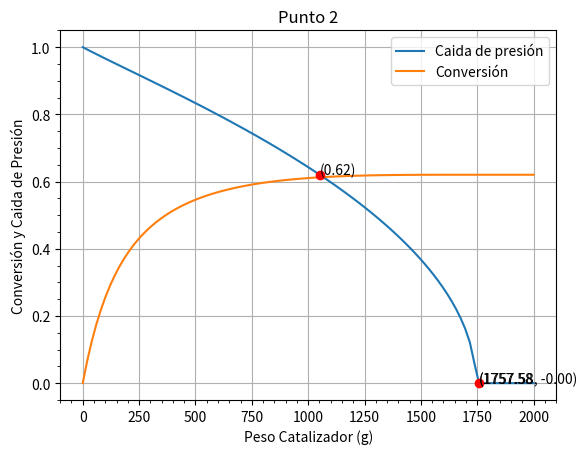

Reproduce this figure in Python.
# -*- coding: utf-8 -*-
"""
Created on Sat Mar 16 23:44:49 2024

[redacted]
"""

"Simulacion de un reactor PBR isotermico y no isobarico "


#Importaciones
import numpy as np
from scipy.integrate import odeint
import matplotlib.pyplot as plt

#Reaccion
#3A + 2B -> C + 2D

# Definición de la función para resolver la ecuación diferencial
def ecuacion_diferencial(dep, w):
    
    # Variables dependientes
    x , y = dep
    
    # Parámetros
    alpha = 0.0007 #CAMBIAR
    T0 = 150 + 273.15 # K #CAMBIAR
    P0 = 12 # atm #CAMBIAR
    CA0 = P0 / (0.08205 * T0) #mol/L
    FA0 = 6 # gmol/min #CAMBIAR
    k = 4.39 # dm^12/(mol^4 gcat min) #CAMBIAR
    
    # Estequiometría
    CA = (CA0 * (1 - x)/(1-(2/3)*x)) * y
    CB = (CA0 * (1 - x)/(1-(2/3)*x)) * y
    
    # Ley de Velocidad elemental
    rA = -k * ((CA ** 3) * (CB ** 2))
    
    # Sistema de Ecuaciones
    ecuacion = [ -rA / FA0, -alpha*(1-(1/3)*x) / (2 * y) if y > 0 else 0]
    
    return ecuacion

# Intervalo de integración
wspan = np.linspace(0,2000, 100)

# Condiciones iniciales
y0 = [0, 1]

# Resolución de la ecuación diferencial
solucion = odeint(ecuacion_diferencial, y0, wspan)

# Obtención de las soluciones
x = solucion[:, 0]
y = solucion[:, 1]
# Graficar
indice=0
indice_interseccion = np.argwhere(np.diff(np.sign(x - y))).flatten()[0]
indice_presion_cercana_a_0 = np.where(y < 0.01)[0][0]
plt.text(wspan[indice_presion_cercana_a_0], y[indice_presion_cercana_a_0], f'({wspan[indice_presion_cercana_a_0]:.2f}, {y[indice_presion_cercana_a_0]:.2f})')


plt.plot(wspan, y, label='Caida de presión')
plt.plot(wspan, x, label='Conversión')
plt.plot(wspan[indice_interseccion], y[indice_interseccion], 'ro')
plt.text(wspan[indice_interseccion], y[indice_interseccion], f'({y[indice_interseccion]:.2f})')
plt.plot(wspan[indice_presion_cercana_a_0], y[indice_presion_cercana_a_0], 'ro')
plt.text(wspan[indice_presion_cercana_a_0], y[indice_presion_cercana_a_0], f'({wspan[indice_presion_cercana_a_0]:.2f}')


plt.ylabel('Conversión y Caida de Presión')
plt.xlabel('Peso Catalizador (g)')
plt.legend()
plt.title('Punto 2')
plt.grid(True)
plt.minorticks_on()
plt.show()